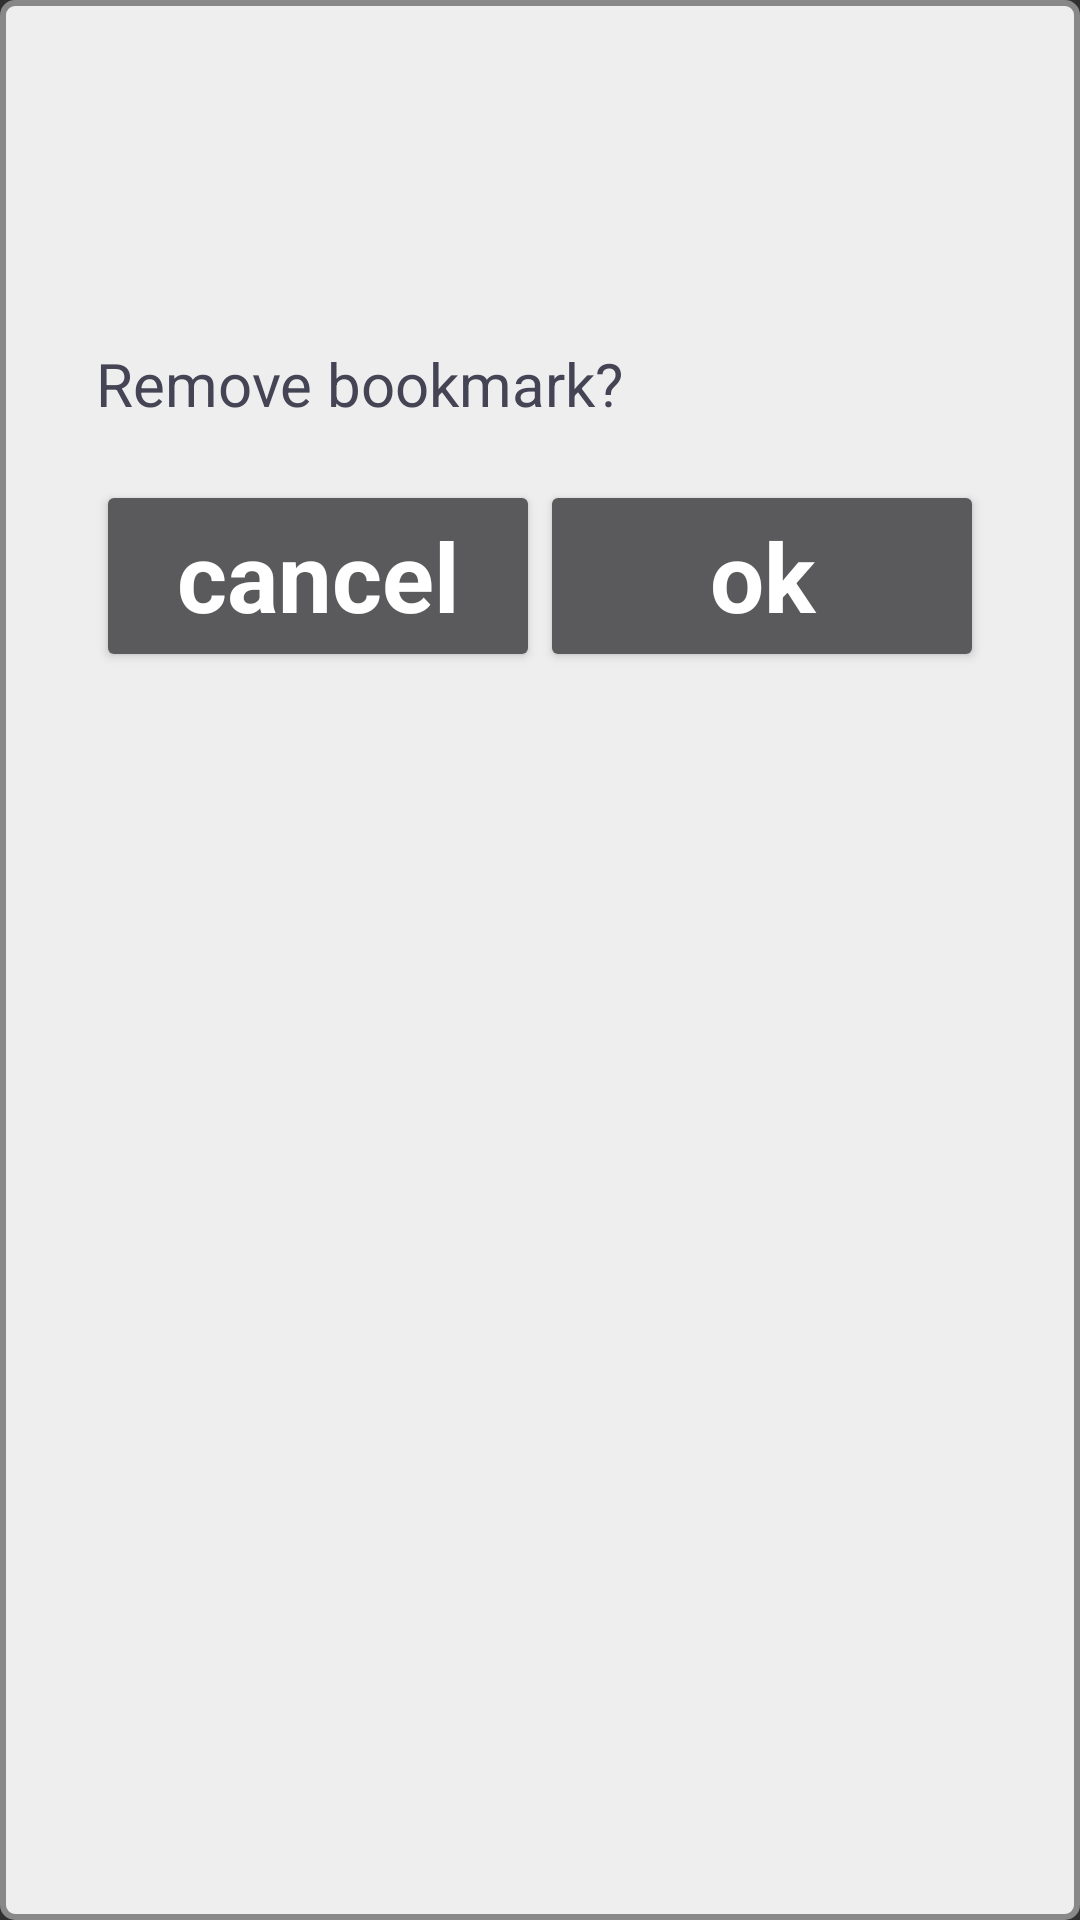

This screen was rendered from an Android layout file. Write that file and the resources it references.
<!-- AndroidManifest.xml: application theme Theme.AppCompat.NoActionBar -->
<!-- res/layout/bookmark_delete_dialog.xml -->
<?xml version="1.0" encoding="utf-8"?>
<LinearLayout
    xmlns:android="http://schemas.android.com/apk/res/android"
    android:orientation="vertical"
    android:layout_width="match_parent"
    android:layout_height="wrap_content"
    android:layout_margin="16dp"
    android:padding="32dp"
    android:layout_gravity="center"
    android:background="@drawable/dialog_bg"
    >

    <TextView
        android:id="@+id/delete_dialog_title"
        android:layout_width="match_parent"
        android:layout_height="@dimen/line_height"
        android:textAppearance="@style/BreadText"
        android:gravity="center_vertical"
        />
    <TextView
        android:layout_width="match_parent"
        android:layout_height="@dimen/line_height"
        android:textAppearance="@style/BreadText"
        android:text="Remove bookmark?"
        android:gravity="center_vertical"
        />
    <LinearLayout
        android:layout_width="match_parent"
        android:layout_height="@dimen/line_height"
        android:weightSum="40"
        >
        <Button
            android:id="@+id/delete_dialog_button_cancel"
            android:layout_width="match_parent"
            android:layout_height="match_parent"
            android:layout_weight="20"
            android:textAppearance="@style/ButtonText"
            android:text="cancel"
            />
        <Button
            android:id="@+id/delete_dialog_button_ok"
            android:layout_width="match_parent"
            android:layout_height="match_parent"
            android:layout_weight="20"
            android:textAppearance="@style/ButtonText"
            android:text="ok"
            />
    </LinearLayout>
</LinearLayout>
<!-- resources referenced by this layout -->
<resources>
  <dimen name="line_height">64sp</dimen>
  <!-- drawable dialog_bg (drawable) -->
  <?xml version="1.0" encoding="utf-8"?>
  <shape xmlns:android="http://schemas.android.com/apk/res/android">
      <solid
          android:color="#eee"
          />
      <corners
          android:radius="4dp"
          />
      <stroke
          android:width="2dp"
          android:color="#888"
          />
  </shape>
  <style name="BreadText">
          <item name="android:textSize">20sp</item>
          <item name="android:textColor">#444455</item>
          <item name="android:lines">1</item>
      </style>
  <style name="ButtonText">
          <item name="android:textSize">32sp</item>
          <item name="android:textColor">#ffffff</item>
          <item name="android:textAlignment">center</item>
          <item name="android:textStyle">bold</item>
          <item name="android:lines">1</item>
      </style>
</resources>
